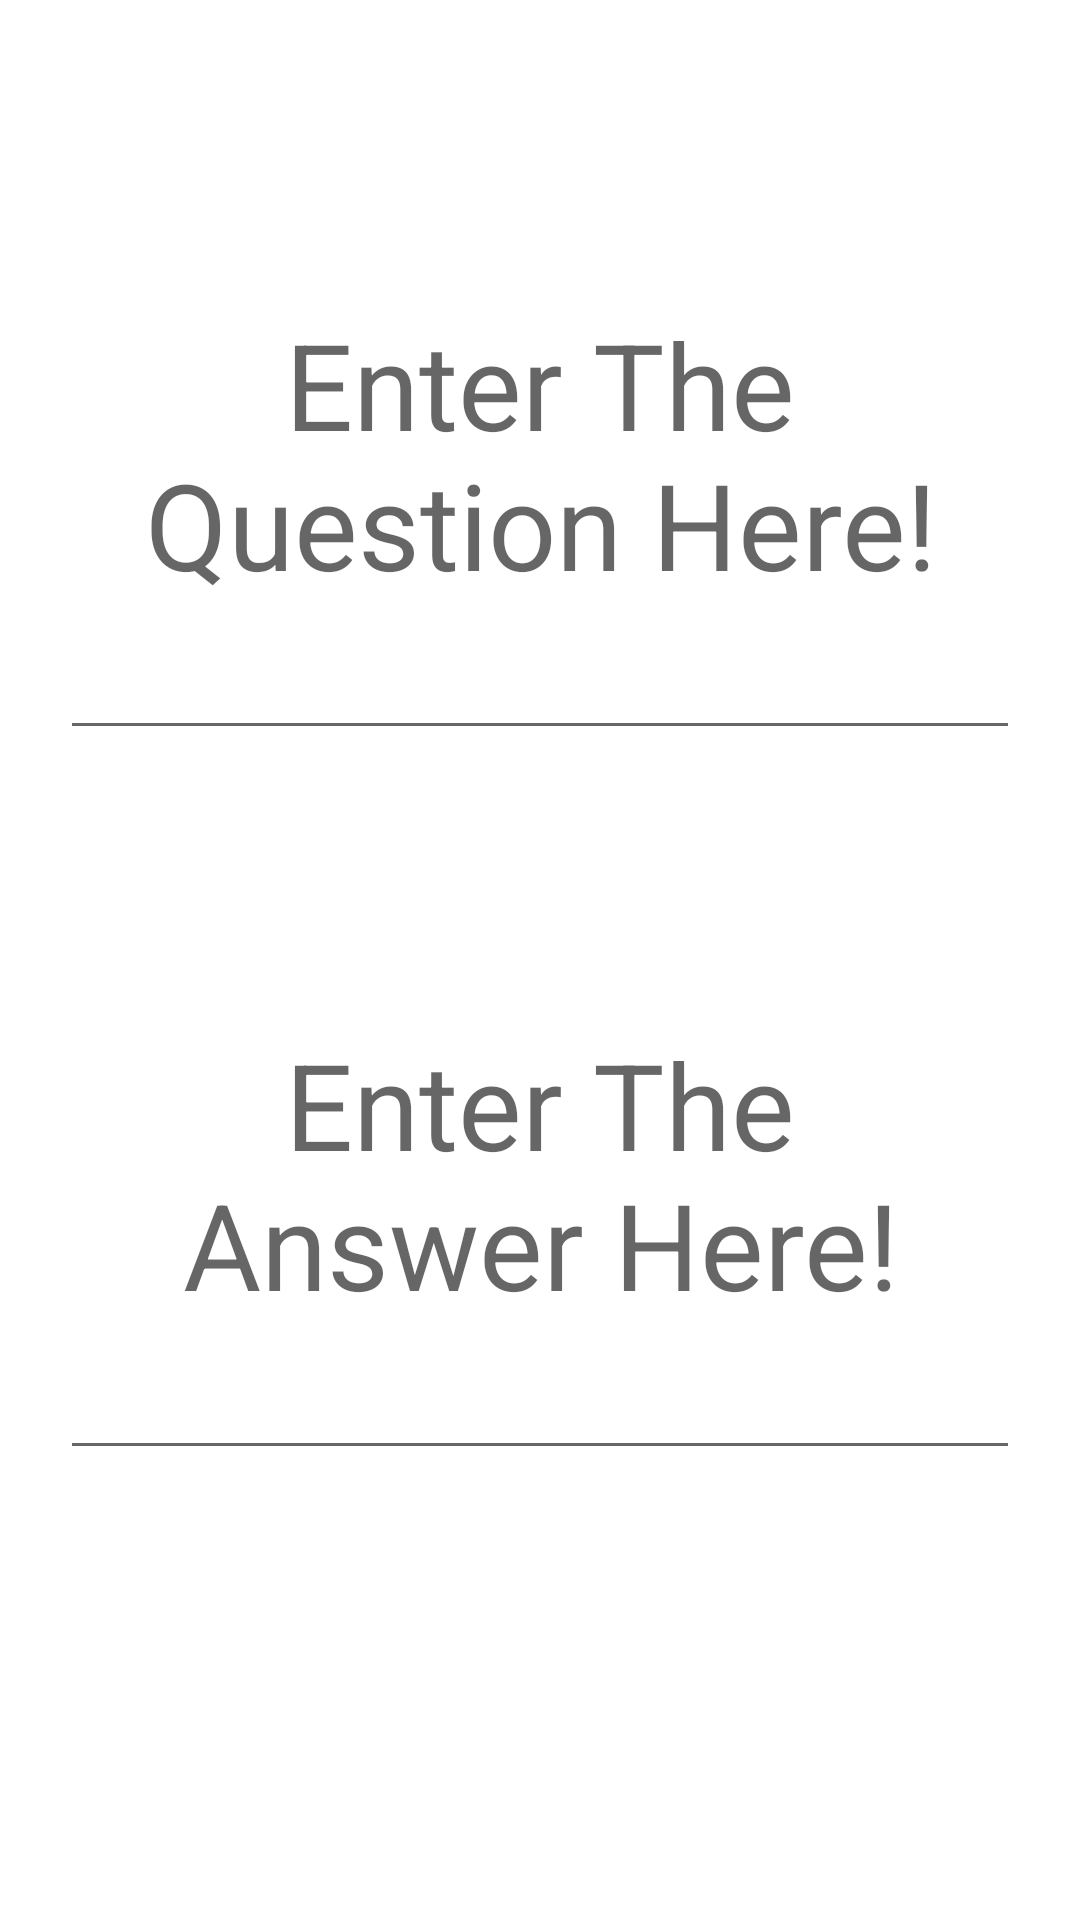

Produce the Android XML layout that renders to this screen, including the resource entries it uses.
<!-- AndroidManifest.xml: application theme Theme.Flashcardapp3 -->
<!-- res/layout/activity_add_card.xml -->
<?xml version="1.0" encoding="utf-8"?>
<RelativeLayout xmlns:android="http://schemas.android.com/apk/res/android"
    xmlns:tools="http://schemas.android.com/tools"
    android:layout_width="match_parent"
    android:layout_height="match_parent"
    tools:context=".AddCardActivity">

    <EditText
        android:id="@+id/flashcard_question_edittext"
        android:layout_width="match_parent"
        android:layout_height="200dp"
        android:layout_marginStart="20dp"
        android:layout_marginTop="50dp"
        android:layout_marginEnd="20dp"
        android:layout_marginBottom="20dp"
        android:gravity="center"
        android:hint="Enter The Question Here!"
        android:textSize="40sp" />

    <EditText
        android:id="@+id/flashcard_answer_edittext"
        android:layout_width="match_parent"
        android:layout_height="200dp"
        android:layout_below="@id/flashcard_question_edittext"
        android:layout_marginStart="20dp"
        android:layout_marginTop="20dp"
        android:layout_marginEnd="20dp"
        android:layout_marginBottom="20dp"
        android:gravity="center"
        android:hint="Enter The Answer Here!"
        android:textSize="40sp" />

    <ImageView
        android:id="@+id/flashcard_save_button"
        android:layout_width="wrap_content"
        android:layout_height="wrap_content"
        android:src="@drawable/icon_save"
        android:layout_margin="30dp"
        android:layout_alignParentBottom="true"/>


    <ImageView
        android:id="@+id/flashcard_cancel_button"
        android:layout_width="wrap_content"
        android:layout_height="wrap_content"
        android:src="@drawable/icon_cancel"
        android:layout_margin="30dp"
        android:layout_alignParentBottom="true"
        android:layout_alignParentRight="true"/>





</RelativeLayout>
<!-- resources referenced by this layout -->
<resources>
  <style name="Theme.Flashcardapp3" parent="Theme.MaterialComponents.DayNight.DarkActionBar">
          
          <item name="colorPrimary">@color/purple_500</item>
          <item name="colorPrimaryVariant">@color/purple_700</item>
          <item name="colorOnPrimary">@color/white</item>
          
          <item name="colorSecondary">@color/teal_200</item>
          <item name="colorSecondaryVariant">@color/teal_700</item>
          <item name="colorOnSecondary">@color/black</item>
          
          <item name="android:statusBarColor" tools:targetApi="l">?attr/colorPrimaryVariant</item>
          
      </style>
  <!-- not gathered from this repository: default colours our renderer supplied (Android Studio template values) -->
  <color name="purple_500">#FF6200EE</color>
  <color name="purple_700">#FF3700B3</color>
  <color name="teal_200">#FF03DAC5</color>
  <color name="teal_700">#FF018786</color>
  <color name="black">#FF000000</color>
  <color name="white">#FFFFFFFF</color>
</resources>
